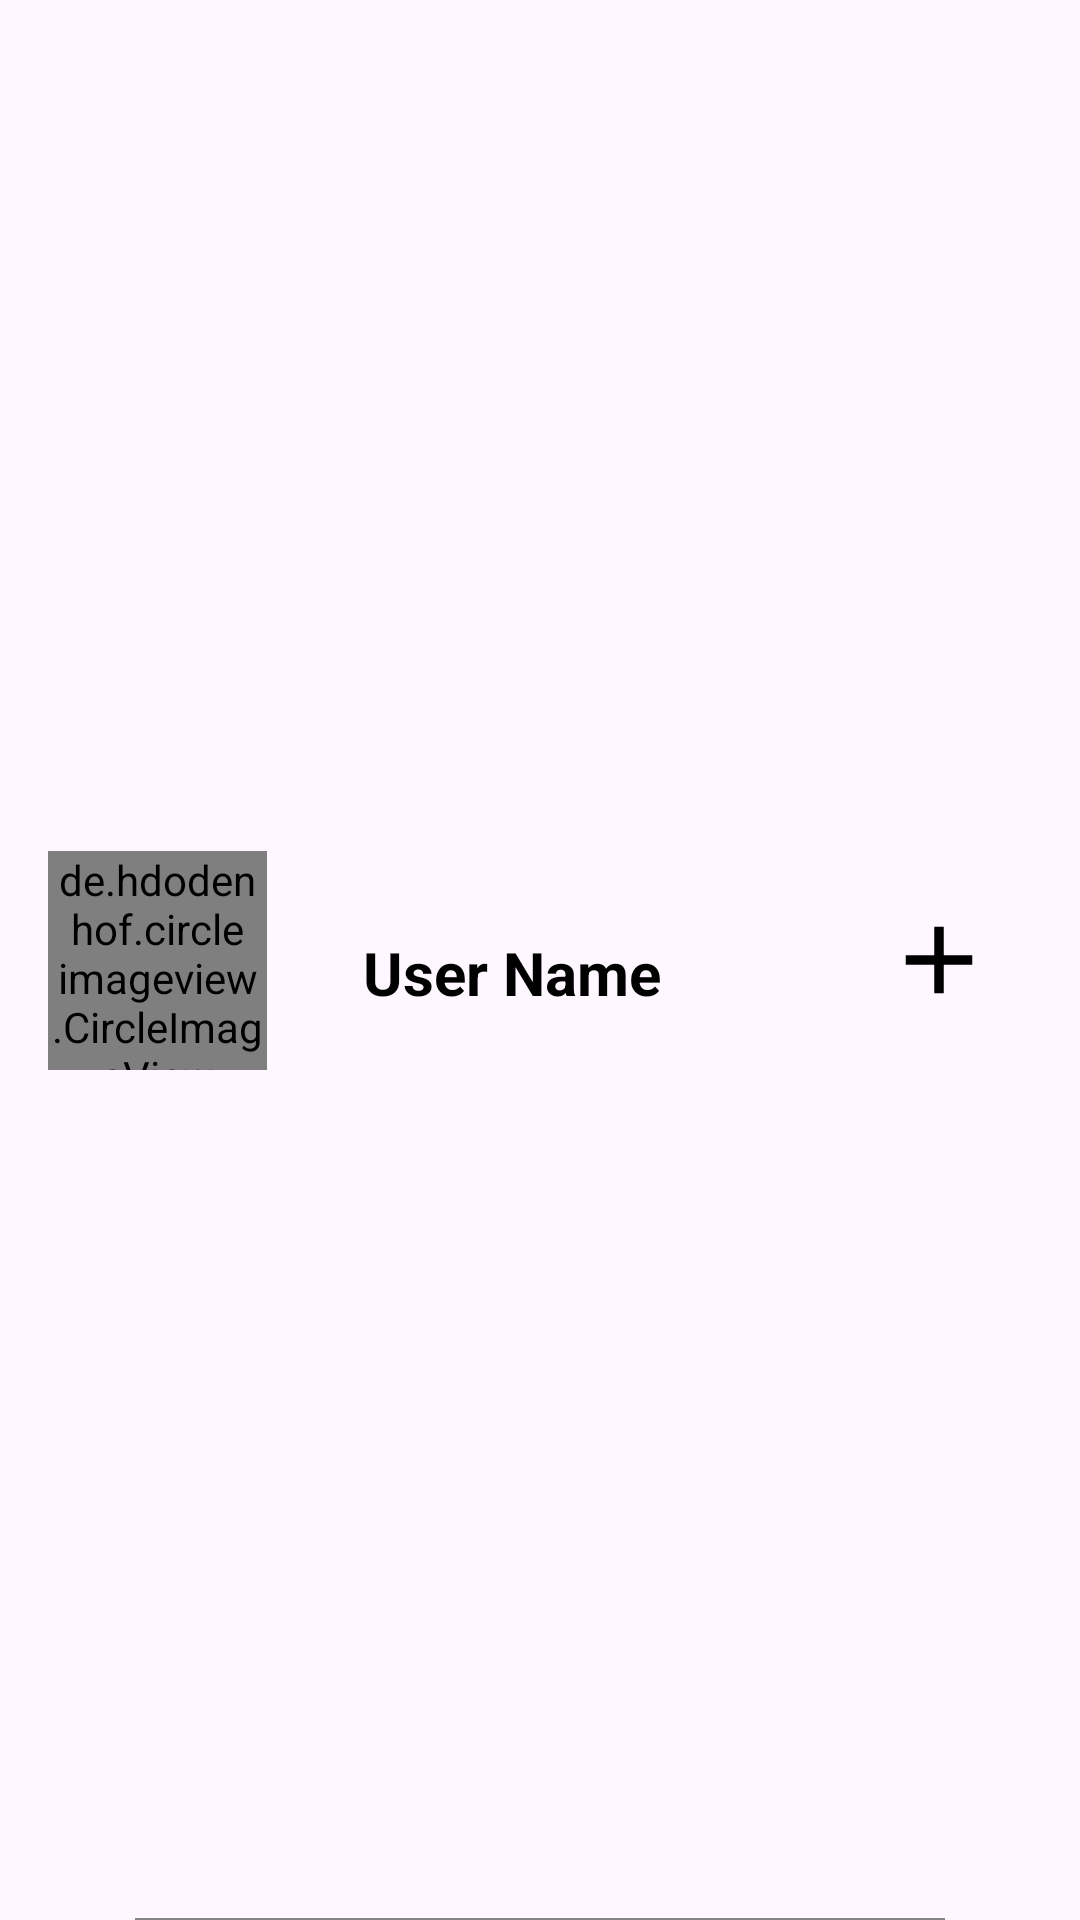

Here is an Android app screen rendered from its layout file. Give the layout XML and the strings, colors and styles it references.
<!-- AndroidManifest.xml: application theme Theme.SalesApp -->
<!-- res/layout/user_row.xml -->
<?xml version="1.0" encoding="utf-8"?>
<androidx.constraintlayout.widget.ConstraintLayout xmlns:android="http://schemas.android.com/apk/res/android"
    xmlns:app="http://schemas.android.com/apk/res-auto"
    xmlns:tools="http://schemas.android.com/tools"
    android:layout_width="match_parent"
    android:layout_height="96dp">

    <de.hdodenhof.circleimageview.CircleImageView
        android:id="@+id/user_image"
        android:layout_width="73dp"
        android:layout_height="73dp"
        android:layout_marginStart="16dp"
        android:src="@drawable/baseline_person_24"
        app:civ_border_color="#FF000000"
        app:civ_border_width="2dp"
        app:layout_constraintBottom_toBottomOf="parent"
        app:layout_constraintStart_toStartOf="parent"
        app:layout_constraintTop_toTopOf="parent" />

    <TextView
        android:id="@+id/user_name"
        android:layout_width="wrap_content"
        android:layout_height="wrap_content"
        android:layout_marginStart="32dp"
        android:text="User Name"
        android:textColor="@color/black"
        android:textSize="20dp"
        android:textStyle="bold"
        app:layout_constraintBottom_toBottomOf="parent"
        app:layout_constraintStart_toEndOf="@+id/user_image"
        app:layout_constraintTop_toTopOf="parent"
        app:layout_constraintVertical_bias="0.507" />

    <ImageButton
        android:id="@+id/add_userBtn"
        android:layout_width="wrap_content"
        android:layout_height="wrap_content"
        android:layout_marginEnd="28dp"
        android:background="@null"
        android:src="@drawable/baseline_add_24"
        app:layout_constraintBottom_toBottomOf="parent"
        app:layout_constraintEnd_toEndOf="parent"
        app:layout_constraintTop_toTopOf="parent" />

    <View
        android:layout_width="270sp"
        android:layout_height="0.7dp"
        android:background="#858585"
        app:layout_constraintBottom_toBottomOf="parent"
        app:layout_constraintEnd_toEndOf="parent"
        app:layout_constraintStart_toStartOf="parent" />

</androidx.constraintlayout.widget.ConstraintLayout>
<!-- resources referenced by this layout -->
<resources>
  <color name="black">#FF000000</color>
  <!-- drawable baseline_add_24 (drawable) -->
  <vector android:height="38dp" android:tint="#000000"
      android:viewportHeight="24" android:viewportWidth="24"
      android:width="38dp" xmlns:android="http://schemas.android.com/apk/res/android">
      <path android:fillColor="@android:color/white" android:pathData="M19,13h-6v6h-2v-6H5v-2h6V5h2v6h6v2z"/>
  </vector>
  <!-- drawable baseline_person_24 (drawable) -->
  <vector android:height="34dp" android:tint="@color/white"
      android:viewportHeight="24" android:viewportWidth="24"
      android:width="34dp" xmlns:android="http://schemas.android.com/apk/res/android">
      <path android:fillColor="@color/white" android:pathData="M12,12c2.21,0 4,-1.79 4,-4s-1.79,-4 -4,-4 -4,1.79 -4,4 1.79,4 4,4zM12,14c-2.67,0 -8,1.34 -8,4v2h16v-2c0,-2.66 -5.33,-4 -8,-4z"/>
  </vector>
  <style name="Theme.SalesApp" parent="Base.Theme.SalesApp" />
  <color name="white">#FFFFFFFF</color>
  <style name="Base.Theme.SalesApp" parent="Theme.Material3.DayNight">
          <item name="colorPrimary">#0B0F57</item>
          <item name="color">@color/white</item>
  
      </style>
</resources>
